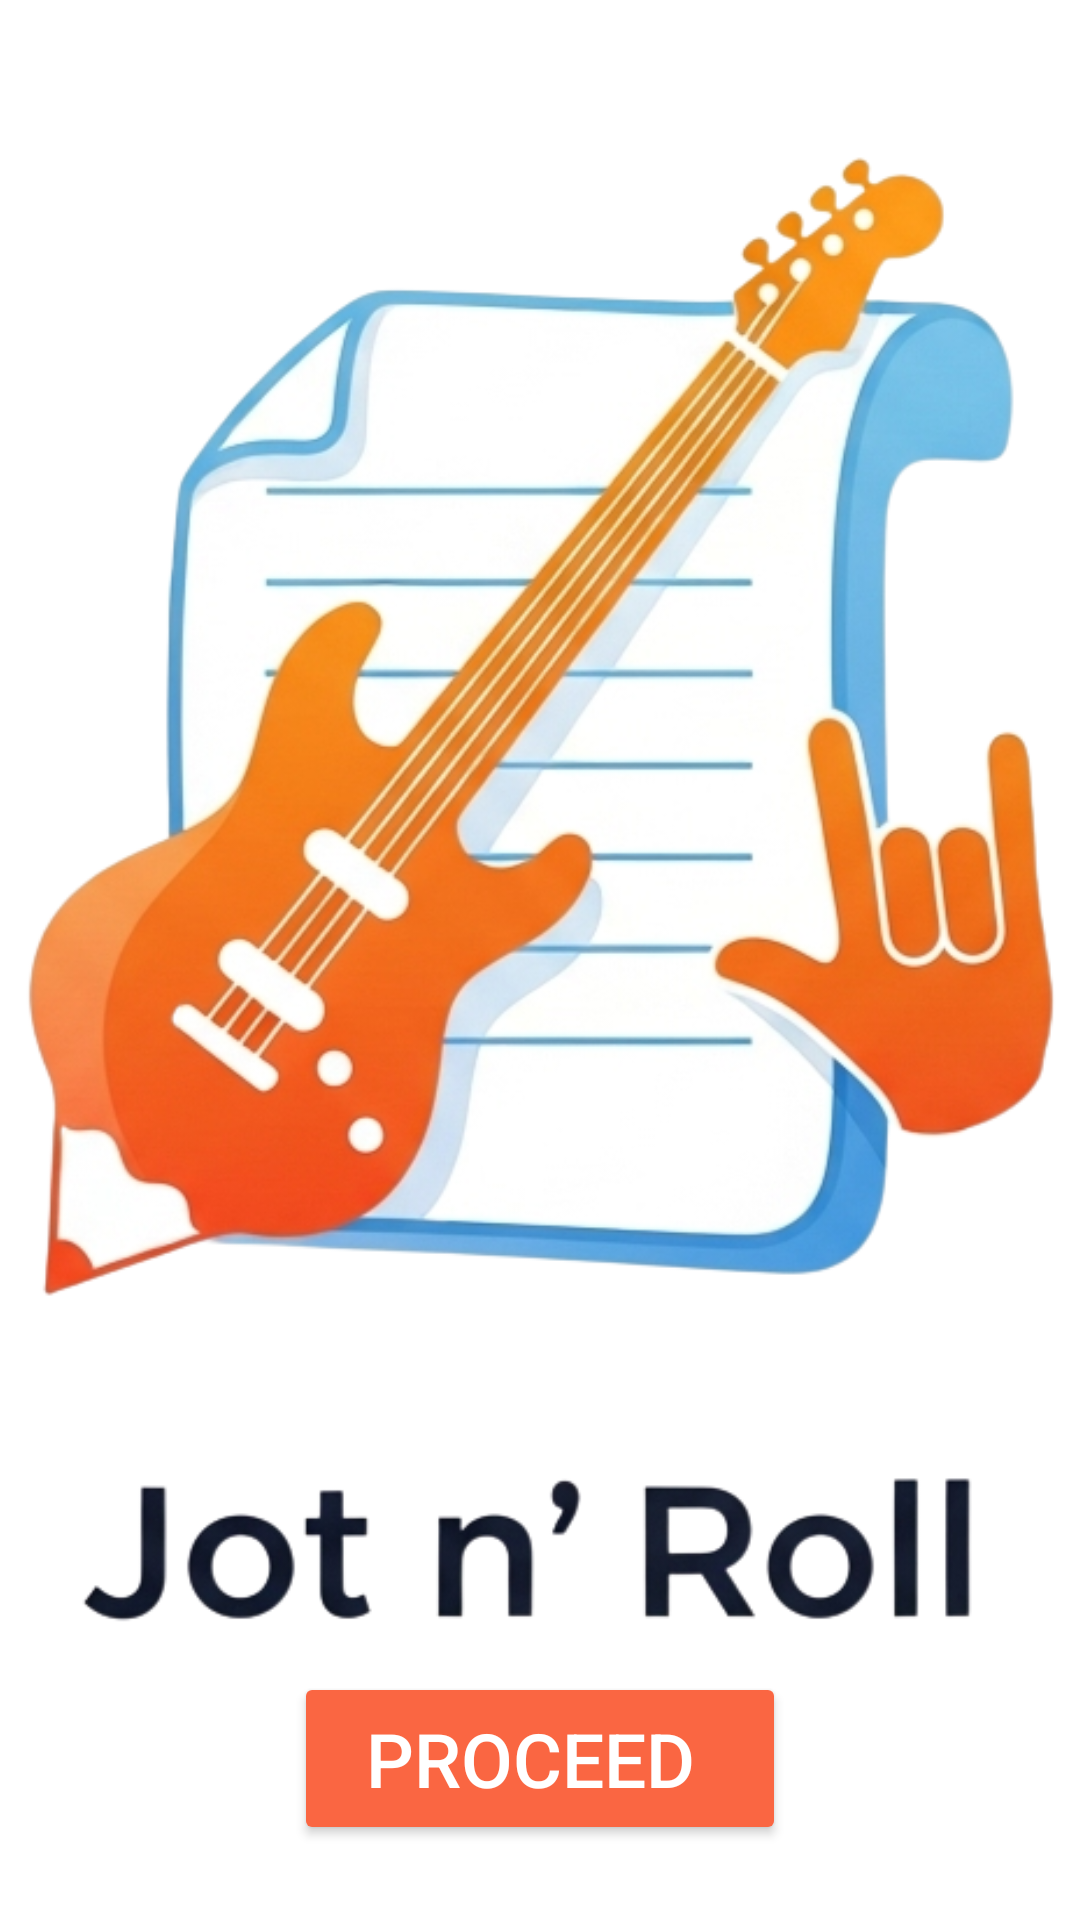

Layout XML and referenced resources for this Android screen:
<!-- AndroidManifest.xml: application theme Theme.JotNRoll -->
<!-- res/layout/activity_first_screen.xml -->
<?xml version="1.0" encoding="utf-8"?>
<androidx.constraintlayout.widget.ConstraintLayout
    xmlns:android="http://schemas.android.com/apk/res/android"
    xmlns:app="http://schemas.android.com/apk/res-auto"
    xmlns:tools="http://schemas.android.com/tools"
    android:id="@+id/main"
    android:layout_width="match_parent"
    android:layout_height="match_parent"
    android:background="@android:color/white"
    tools:context=".FirstScreen">


    <ImageView
        android:id="@+id/appLogo"
        android:layout_width="500dp"
        android:layout_height="500dp"
        android:layout_marginTop="48dp"
        android:contentDescription="@string/appLogo"
        android:src="@drawable/applogo"
        app:layout_constraintTop_toTopOf="parent"
        app:layout_constraintStart_toStartOf="parent"
        app:layout_constraintEnd_toEndOf="parent" />

    <Button
        android:id="@+id/btnProceed"
        android:layout_width="wrap_content"
        android:layout_height="wrap_content"
        android:layout_marginTop="32dp"
        android:layout_marginBottom="48dp"
        android:paddingStart="24dp"
        android:paddingEnd="24dp"
        android:paddingTop="12dp"
        android:paddingBottom="12dp"
        android:text="@string/proceed"
        android:textSize="25sp"
        android:textColor="@android:color/white"
        android:backgroundTint="#FA6642"
        android:contentDescription="@string/proceed"
        app:layout_constraintTop_toBottomOf="@id/appLogo"
        app:layout_constraintBottom_toBottomOf="parent"
        app:layout_constraintStart_toStartOf="parent"
        app:layout_constraintEnd_toEndOf="parent" />

</androidx.constraintlayout.widget.ConstraintLayout>
<!-- resources referenced by this layout -->
<resources>
  <!-- drawable applogo: png bitmap (drawable, 235760 bytes) -->
  <string name="appLogo">Jot n\' Roll</string>
  <string name="proceed">"Proceed "</string>
  <style name="Theme.JotNRoll" parent="Theme.MaterialComponents.DayNight.NoActionBar">
          
          <item name="colorPrimary">@color/purple_500</item>
          <item name="colorPrimaryVariant">@color/purple_700</item>
          <item name="colorOnPrimary">@color/white</item>
          
          <item name="colorSecondary">@color/teal_200</item>
          <item name="colorSecondaryVariant">@color/teal_700</item>
          <item name="colorOnSecondary">@color/black</item>
          
          <item name="android:statusBarColor">?attr/colorPrimaryVariant</item>
          
      </style>
  <color name="purple_500">#FF6200EE</color>
  <color name="purple_700">#FF3700B3</color>
  <color name="white">#FFFFFFFF</color>
  <color name="teal_200">#FF03DAC5</color>
  <color name="teal_700">#FF018786</color>
  <color name="black">#FF000000</color>
</resources>
